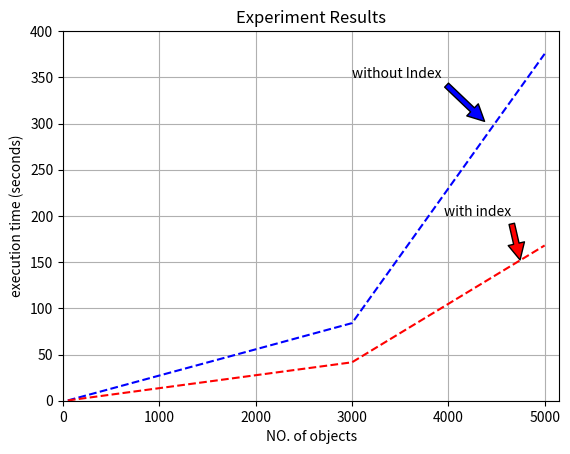

This chart was generated by the following Python code:
# plot.py
 
# [redacted]
# Created on: Wed, 04 Jan 2017

# Query Rectangle size: 0.01 x 0.01

import matplotlib.pyplot as plt

# without index
plt.plot([49, 3000, 5000], [0.296, 84, 375.434], 'b--')
plt.annotate('without Index', xy=(4400,300), xytext=(3000, 350), arrowprops=dict(facecolor='blue', shrink=0.05),)

# with index
plt.plot([49, 3000, 5000], [0.307, 41.6, 168.045], 'r--')
plt.annotate('with index', xy=(4750, 150), xytext=(3950, 200), arrowprops=dict(facecolor='red', shrink=0.05),)

plt.title('Experiment Results')
plt.axis([0, 5150, 0, 400])
plt.xlabel('NO. of objects')
plt.ylabel('execution time (seconds)')
plt.grid(True)

plt.show()

